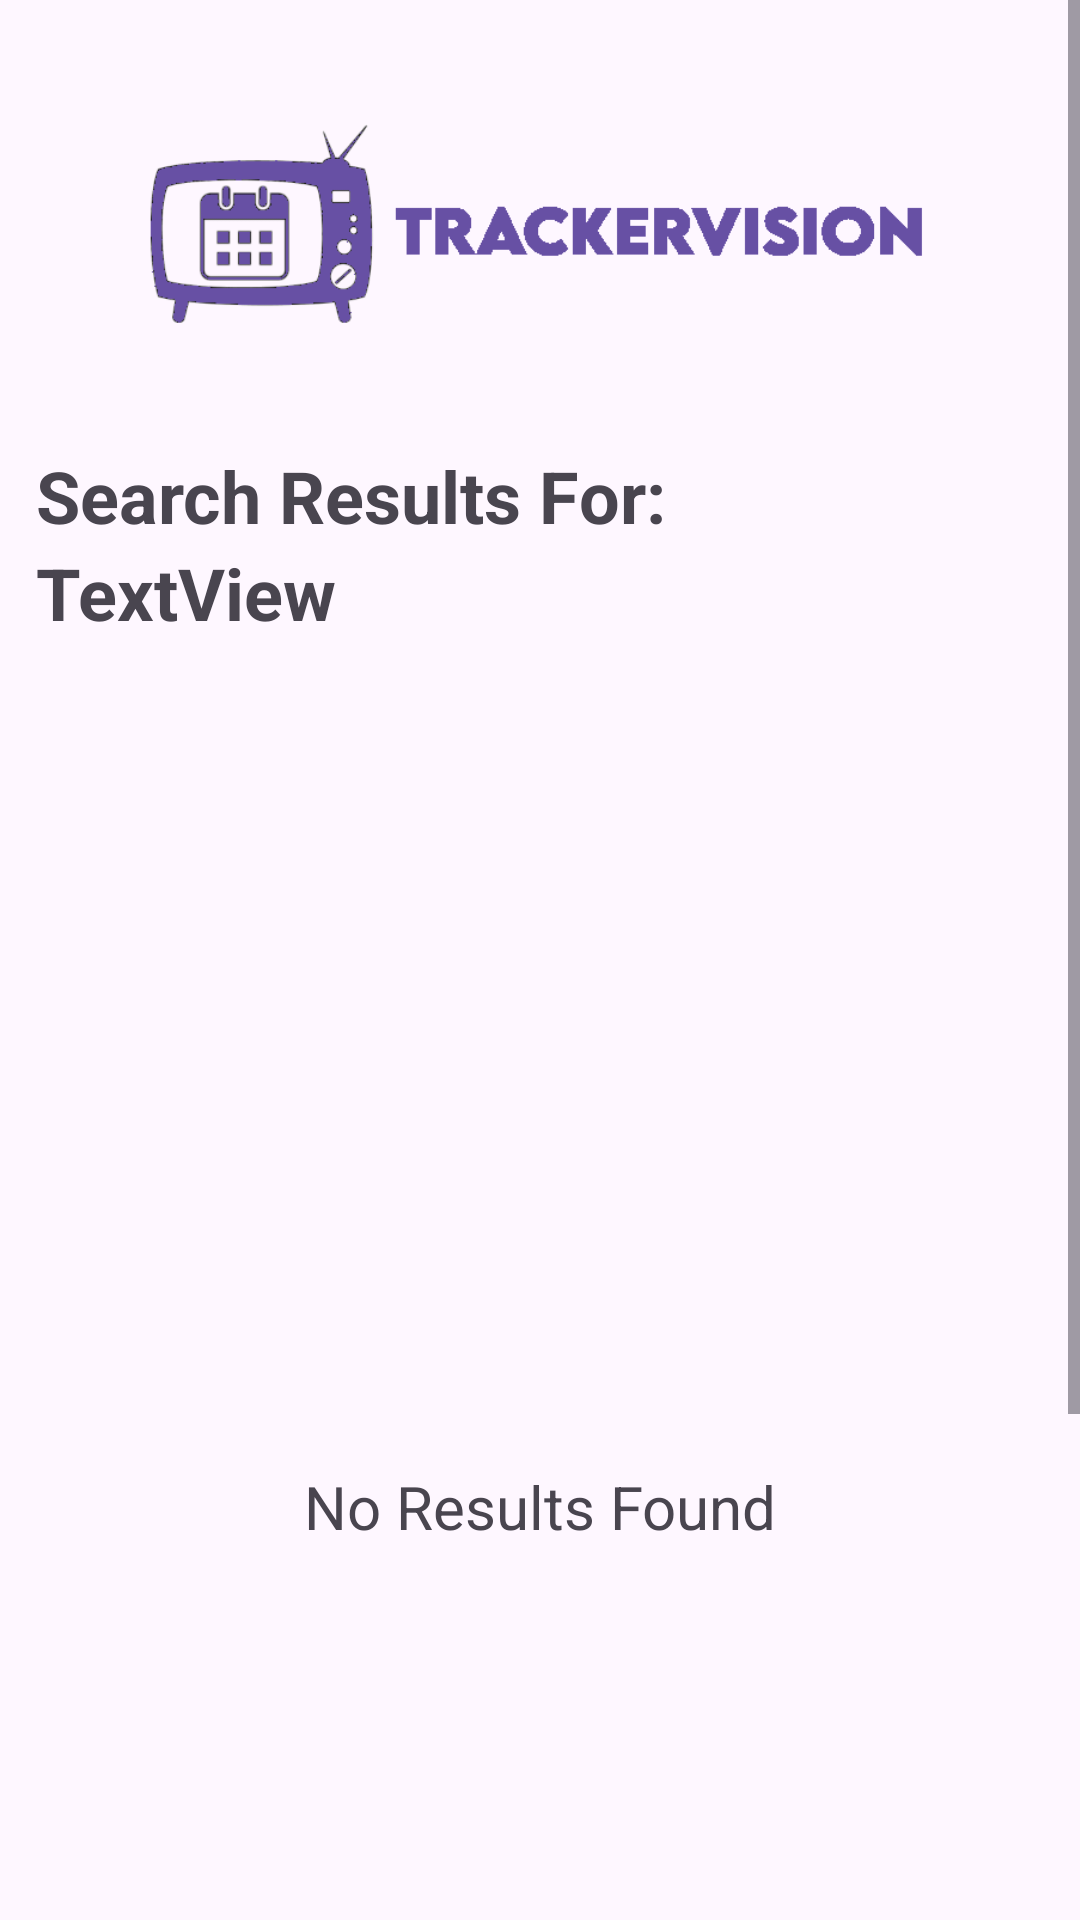

The Android layout XML behind this screen, and the referenced resources:
<!-- AndroidManifest.xml: application theme Theme.Material3.DayNight -->
<!-- res/layout/activity_search_results.xml -->
<?xml version="1.0" encoding="utf-8"?>
<ScrollView xmlns:android="http://schemas.android.com/apk/res/android"
    xmlns:app="http://schemas.android.com/apk/res-auto"
    xmlns:tools="http://schemas.android.com/tools"
    android:layout_width="match_parent"
    android:layout_height="match_parent">
<androidx.constraintlayout.widget.ConstraintLayout
    android:layout_width="match_parent"
    android:layout_height="match_parent"
    tools:context=".SearchResultsActivity">

    <ImageView
        android:id="@+id/tmdbLogo2"
        android:layout_width="273px"
        android:layout_height="45dp"
        android:layout_marginTop="20dp"
        app:layout_constraintEnd_toEndOf="parent"
        app:layout_constraintStart_toStartOf="parent"
        app:layout_constraintTop_toBottomOf="@+id/searchRecyclerView"
        app:srcCompat="@drawable/tmdb_logo" />

    <TextView
        android:id="@+id/textView7"
        android:layout_width="wrap_content"
        android:layout_height="wrap_content"
        android:layout_marginBottom="8dp"
        android:text="@string/TMDB_Declaration"
        android:textAlignment="center"
        android:textColor="#918C8C"
        app:layout_constraintBottom_toBottomOf="parent"
        app:layout_constraintEnd_toEndOf="parent"
        app:layout_constraintHorizontal_bias="0.0"
        app:layout_constraintStart_toStartOf="parent"
        app:layout_constraintTop_toBottomOf="@+id/tmdbLogo2" />

    <ImageView
        android:id="@+id/imageView"
        android:layout_width="279dp"
        android:layout_height="149dp"
        app:layout_constraintEnd_toEndOf="parent"
        app:layout_constraintStart_toStartOf="parent"
        app:layout_constraintTop_toTopOf="parent"
        app:srcCompat="@drawable/trackervision_logo" />

    <TextView
        android:id="@+id/searchResultsTitle"
        android:layout_width="wrap_content"
        android:layout_height="wrap_content"
        android:layout_marginStart="12dp"
        android:text="@string/search_results"
        android:textSize="24sp"
        android:textStyle="bold"
        app:layout_constraintStart_toStartOf="parent"
        app:layout_constraintTop_toBottomOf="@+id/imageView" />

    <androidx.recyclerview.widget.RecyclerView
        android:id="@+id/searchRecyclerView"
        android:layout_width="382dp"
        android:layout_height="539dp"
        android:layout_marginTop="8dp"
        app:layout_constraintEnd_toEndOf="parent"
        app:layout_constraintHorizontal_bias="0.454"
        app:layout_constraintStart_toStartOf="parent"
        app:layout_constraintTop_toBottomOf="@+id/searchResultName" />

    <TextView
        android:id="@+id/searchResultName"
        android:layout_width="match_parent"
        android:layout_height="wrap_content"
        android:layout_marginStart="12dp"
        android:text="TextView"
        android:textSize="24sp"
        android:textStyle="bold"
        app:layout_constraintStart_toStartOf="parent"
        app:layout_constraintTop_toBottomOf="@+id/searchResultsTitle" />

    <TextView
        android:id="@+id/noResults"
        android:layout_width="wrap_content"
        android:layout_height="wrap_content"
        android:layout_marginTop="10dp"
        android:text="@string/no_results"
        android:textSize="20sp"
        app:layout_constraintBottom_toTopOf="@+id/tmdbLogo2"
        app:layout_constraintEnd_toEndOf="parent"
        app:layout_constraintStart_toStartOf="parent"
        app:layout_constraintTop_toBottomOf="@+id/searchResultName" />


</androidx.constraintlayout.widget.ConstraintLayout>
</ScrollView>
<!-- resources referenced by this layout -->
<resources>
  <!-- drawable trackervision_logo: png bitmap (drawable, 18254 bytes) -->
  <string name="TMDB_Declaration">Trackervision uses TMDB and the TMDB APIs but is not endorsed, certified, or otherwise approved by TMDB.</string>
  <string name="no_results">No Results Found</string>
  <string name="search_results">Search Results For: </string>
  <style name="Theme.Material3.DayNight" parent="Base.Theme.Material3.DayNight" />
  <style name="Base.Theme.Material3.DayNight" parent="Theme.Material3.DayNight.NoActionBar">
          
          
      </style>
</resources>
